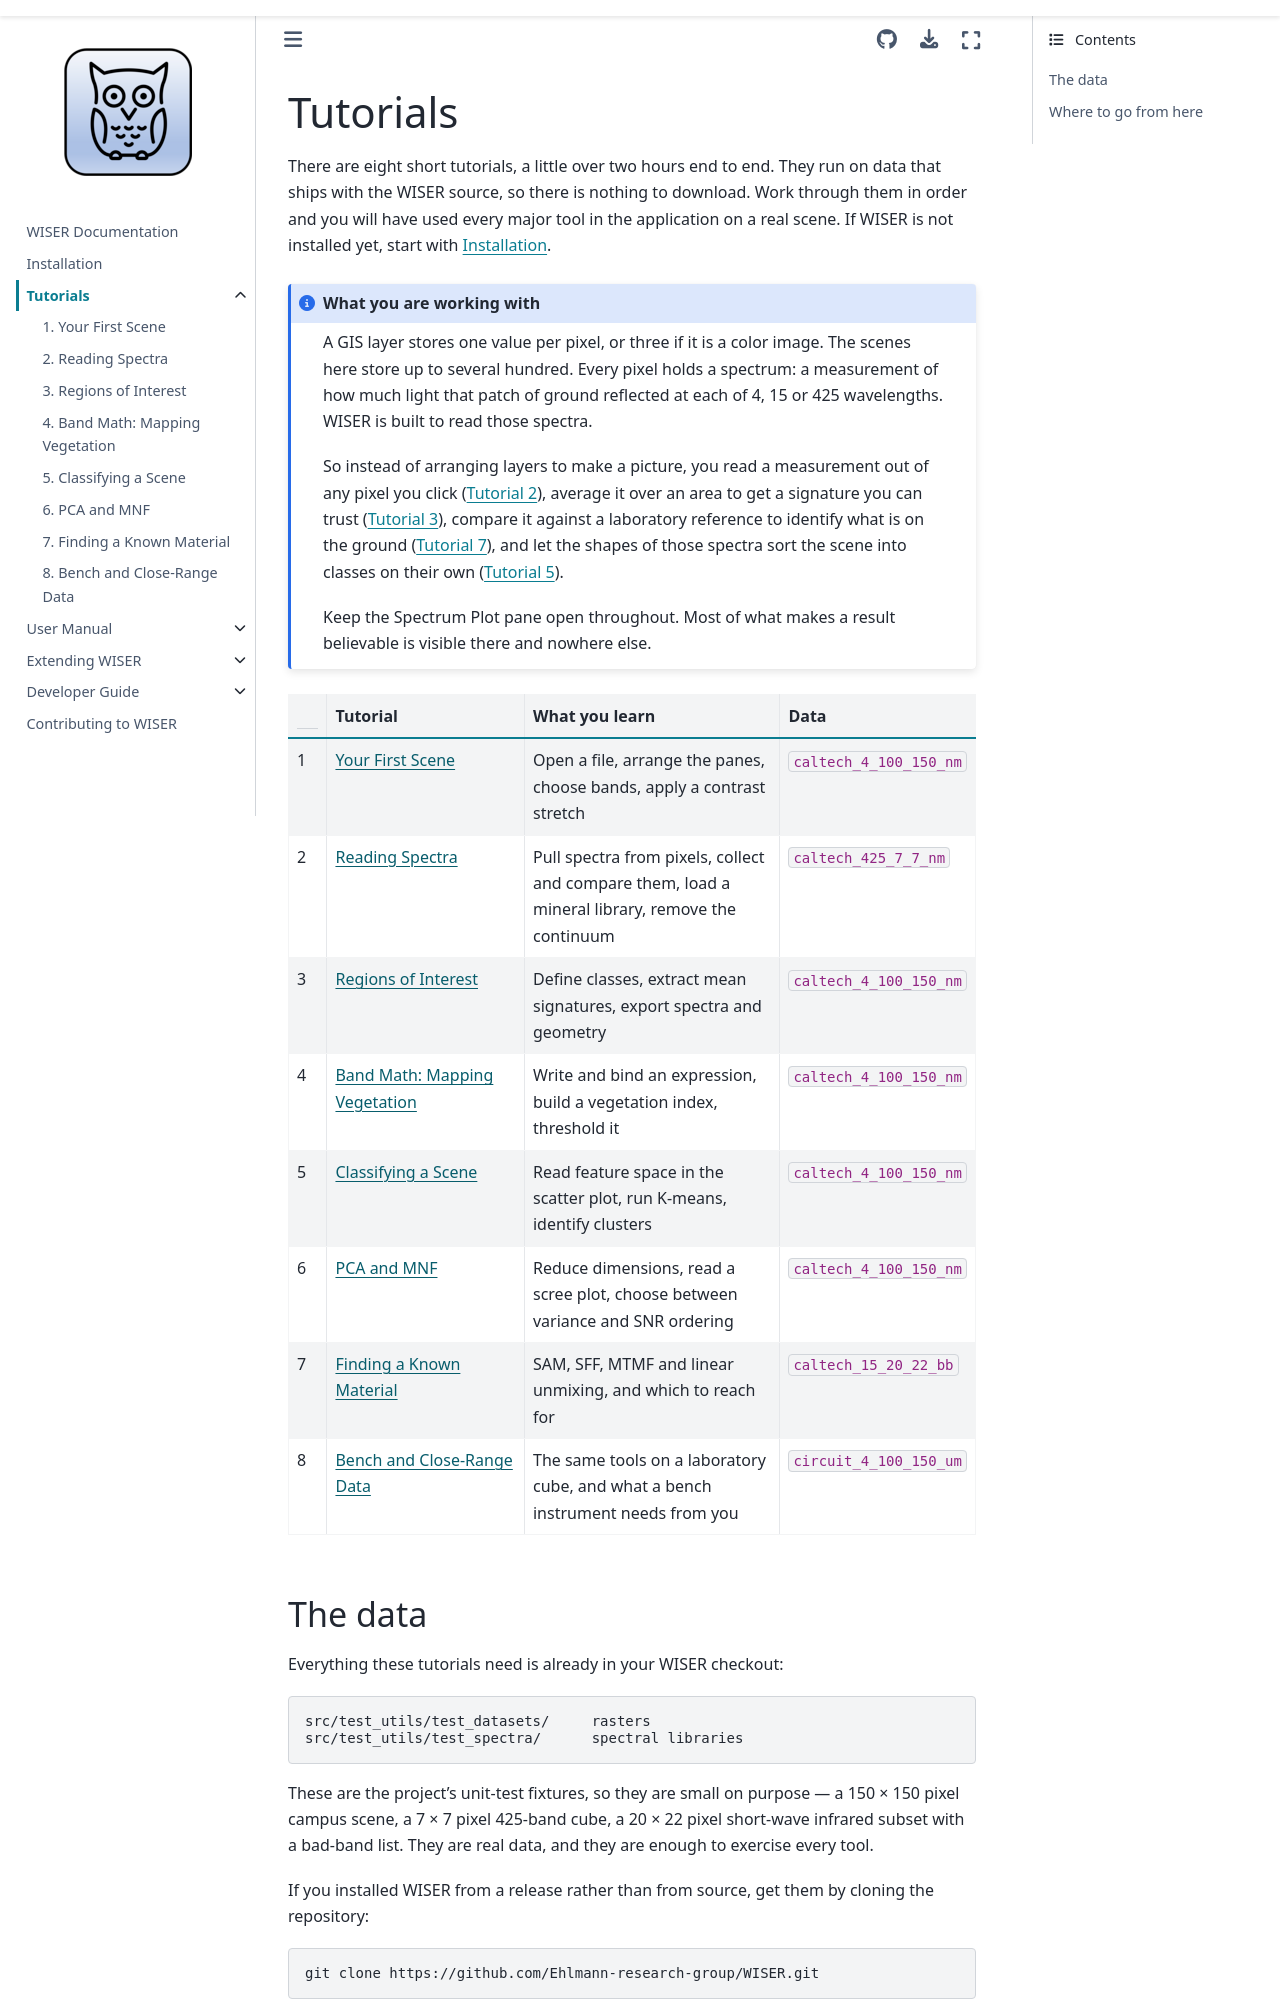

repository: Ehlmann-research-group/WISER · page: tutorials/index.html · generator: sphinx

# Tutorials

There are eight short tutorials, a little over two hours end to end. They run
on data that ships with the WISER source, so there is nothing to download. Work
through them in order and you will have used every major tool in the
application on a real scene. If WISER is not installed yet, start with
{doc}`Installation <../installation>`.

```{admonition} What you are working with
:class: note
A GIS layer stores one value per pixel, or three if it is a color image. The
scenes here store up to several hundred. Every pixel holds a spectrum: a
measurement of how much light that patch of ground reflected at each of 4, 15
or 425 wavelengths. WISER is built to read those spectra.

So instead of arranging layers to make a picture, you read a measurement out of
any pixel you click ({doc}`Tutorial 2 <02-spectra>`), average it over an area to
get a signature you can trust ({doc}`Tutorial 3 <03-regions-of-interest>`),
compare it against a laboratory reference to identify what is on the ground
({doc}`Tutorial 7 <07-detection>`), and let the shapes of those spectra sort the
scene into classes on their own ({doc}`Tutorial 5 <05-classification>`).

Keep the Spectrum Plot pane open throughout. Most of what makes a result
believable is visible there and nowhere else.
```

```{list-table}
:header-rows: 1
:widths: 6 32 42 20

* - #
  - Tutorial
  - What you learn
  - Data
* - 1
  - {doc}`Your First Scene <01-first-look>`
  - Open a file, arrange the panes, choose bands, apply a contrast stretch
  - `caltech_4_100_150_nm`
* - 2
  - {doc}`Reading Spectra <02-spectra>`
  - Pull spectra from pixels, collect and compare them, load a mineral library, remove the continuum
  - `caltech_425_7_7_nm`
* - 3
  - {doc}`Regions of Interest <03-regions-of-interest>`
  - Define classes, extract mean signatures, export spectra and geometry
  - `caltech_4_100_150_nm`
* - 4
  - {doc}`Band Math: Mapping Vegetation <04-band-math-ndvi>`
  - Write and bind an expression, build a vegetation index, threshold it
  - `caltech_4_100_150_nm`
* - 5
  - {doc}`Classifying a Scene <05-classification>`
  - Read feature space in the scatter plot, run K-means, identify clusters
  - `caltech_4_100_150_nm`
* - 6
  - {doc}`PCA and MNF <06-pca-mnf>`
  - Reduce dimensions, read a scree plot, choose between variance and SNR ordering
  - `caltech_4_100_150_nm`
* - 7
  - {doc}`Finding a Known Material <07-detection>`
  - SAM, SFF, MTMF and linear unmixing, and which to reach for
  - `caltech_15_20_22_bb`
* - 8
  - {doc}`Bench and Close-Range Data <08-bench-and-close-range>`
  - The same tools on a laboratory cube, and what a bench instrument needs from you
  - `circuit_4_100_150_um`
```
